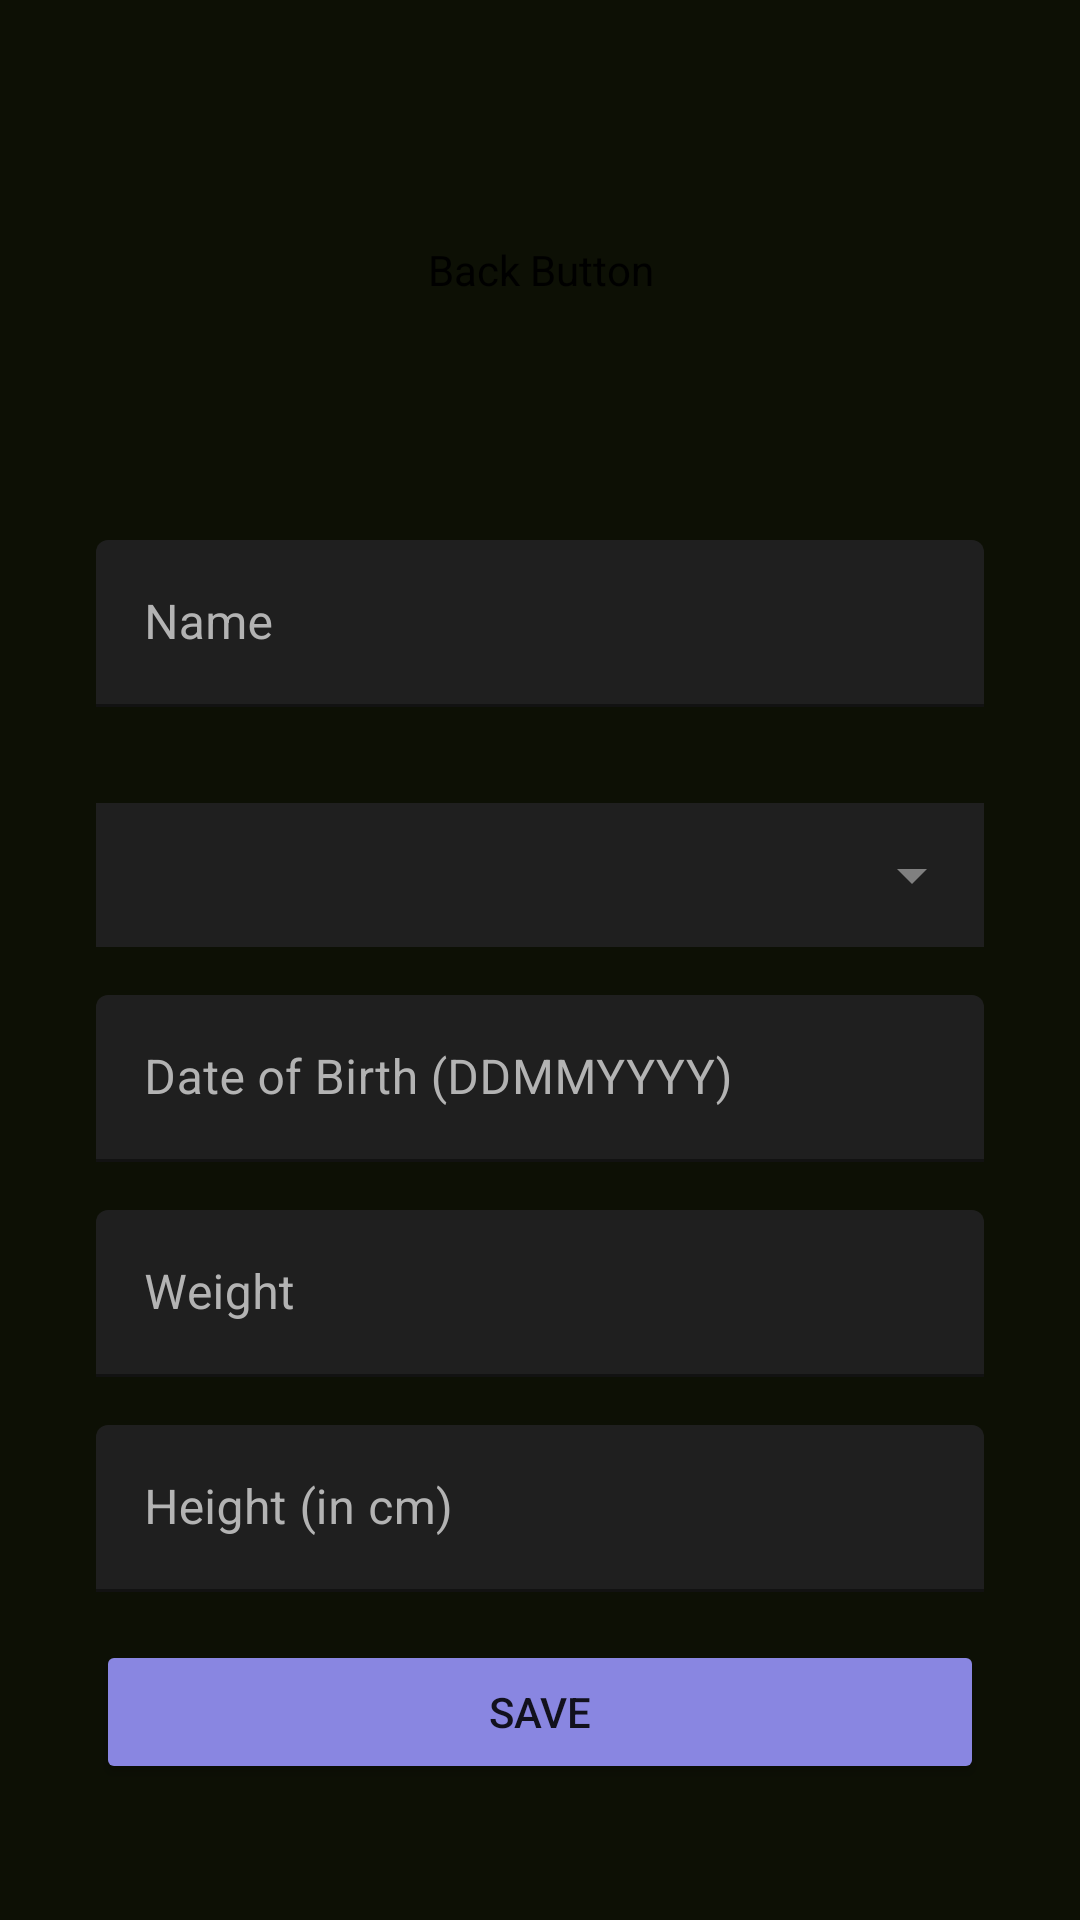

The Android layout XML behind this screen, and the referenced resources:
<!-- AndroidManifest.xml: application theme Theme.StayFit -->
<!-- res/layout/activity_add_details.xml -->
<?xml version="1.0" encoding="utf-8"?>
<androidx.appcompat.widget.LinearLayoutCompat xmlns:android="http://schemas.android.com/apk/res/android"
    xmlns:app="http://schemas.android.com/apk/res-auto"
    xmlns:tools="http://schemas.android.com/tools"
    android:layout_width="match_parent"
    android:layout_height="match_parent"
    android:gravity="center"
    android:padding="32dp"
    android:backgroundTint="@color/appBackground"
    tools:context=".AddDetailsActivity">

    <ScrollView
        android:layout_width="match_parent"
        android:layout_height="match_parent">
        <androidx.constraintlayout.widget.ConstraintLayout
            android:layout_width="match_parent"
            android:layout_height="wrap_content">

            <de.hdodenhof.circleimageview.CircleImageView
                android:id="@+id/profile_image"
                android:layout_width="100dp"
                android:layout_height="100dp"
                android:layout_margin="8dp"
                android:backgroundTint="@android:color/transparent"
                android:contentDescription="Back Button"
                android:src="@drawable/ic_person"
                app:layout_constraintEnd_toEndOf="parent"
                app:layout_constraintStart_toStartOf="parent"
                app:layout_constraintTop_toTopOf="parent" />

            <ImageView
                android:id="@+id/imageView"
                android:layout_width="wrap_content"
                android:layout_height="wrap_content"
                android:clickable="false"
                android:background="@android:color/transparent"
                android:src="@drawable/baseline_add_circle_24"
                app:layout_constraintBottom_toBottomOf="@+id/profile_image"
                app:layout_constraintEnd_toEndOf="@+id/profile_image"
                app:layout_constraintStart_toStartOf="@+id/profile_image"
                app:layout_constraintTop_toBottomOf="@+id/profile_image"
                app:tint="@color/buttonColor" />

            <com.google.android.material.textfield.TextInputLayout
                android:id="@+id/text_input_layout"
                style="@style/Widget.MaterialComponents.TextInputLayout.FilledBox"
                android:layout_width="match_parent"
                android:layout_height="wrap_content"
                android:layout_marginTop="40dp"
                android:hint="Name"
                android:textColorHint="#b3b3b3"
                app:layout_constraintEnd_toEndOf="parent"
                app:layout_constraintStart_toStartOf="parent"
                app:boxBackgroundColor="@color/editTextColor"
                app:layout_constraintTop_toBottomOf="@+id/profile_image">
                
                <EditText
                    android:id="@+id/edt_name"
                    android:layout_width="match_parent"
                    android:layout_height="wrap_content"
                    android:autofillHints=""
                    android:inputType="textPersonName"
                    android:maxLines="1"
                    android:textSize="16sp"
                    tools:ignore="SpeakableTextPresentCheck" />
            </com.google.android.material.textfield.TextInputLayout>

            <com.google.android.material.textfield.TextInputLayout
                android:id="@+id/text_input_layout2"
                style="@style/Widget.MaterialComponents.TextInputLayout.FilledBox"
                android:layout_width="match_parent"
                android:layout_height="wrap_content"
                android:layout_marginVertical="16dp"
                android:hint="Gender"
                android:textColorHint="#b3b3b3"
                app:layout_constraintEnd_toEndOf="parent"
                app:layout_constraintStart_toStartOf="parent"
                app:boxBackgroundColor="@color/editTextColor"
                app:layout_constraintTop_toBottomOf="@+id/text_input_layout">
                

                <LinearLayout
                    android:layout_width="match_parent"
                    android:layout_height="48dp"
                    android:layout_marginTop="16dp"
                    android:backgroundTint="@color/editTextColor">

                    <Spinner
                        android:id="@+id/gender_spinner"
                        android:layout_width="match_parent"
                        android:layout_height="match_parent"
                        android:backgroundTint="@color/iconColor"
                        android:contentDescription="gender selection" />
                </LinearLayout>

            </com.google.android.material.textfield.TextInputLayout>

            <com.google.android.material.textfield.TextInputLayout
                android:id="@+id/text_input_layout3"
                style="@style/Widget.MaterialComponents.TextInputLayout.FilledBox"
                android:layout_width="match_parent"
                android:layout_height="wrap_content"
                android:layout_marginVertical="16dp"
                android:hint="Date of Birth (DDMMYYYY)"
                android:textColorHint="#b3b3b3"
                app:layout_constraintEnd_toEndOf="parent"
                app:layout_constraintStart_toStartOf="parent"
                app:boxBackgroundColor="@color/editTextColor"
                app:layout_constraintTop_toBottomOf="@+id/text_input_layout2">
                
                <EditText
                    android:id="@+id/edt_dob"
                    android:layout_width="match_parent"
                    android:layout_height="wrap_content"
                    android:autofillHints=""
                    android:inputType="number"
                    android:maxLines="1"
                    android:textSize="16sp"
                    tools:ignore="SpeakableTextPresentCheck" />
            </com.google.android.material.textfield.TextInputLayout>

            <com.google.android.material.textfield.TextInputLayout
                android:id="@+id/text_input_layout4"
                style="@style/Widget.MaterialComponents.TextInputLayout.FilledBox"
                android:layout_width="match_parent"
                android:layout_height="wrap_content"
                android:layout_marginVertical="16dp"
                android:hint="Weight"
                android:textColorHint="#b3b3b3"
                app:layout_constraintEnd_toEndOf="parent"
                app:layout_constraintStart_toStartOf="parent"
                app:boxBackgroundColor="@color/editTextColor"
                app:layout_constraintTop_toBottomOf="@+id/text_input_layout3">
                
                <EditText
                    android:id="@+id/edt_weight"
                    android:layout_width="match_parent"
                    android:layout_height="wrap_content"
                    android:autofillHints=""
                    android:inputType="numberDecimal"
                    android:maxLines="1"
                    android:textSize="16sp"
                    tools:ignore="SpeakableTextPresentCheck" />
            </com.google.android.material.textfield.TextInputLayout>

            <com.google.android.material.textfield.TextInputLayout
                android:id="@+id/text_input_layout5"
                style="@style/Widget.MaterialComponents.TextInputLayout.FilledBox"
                android:layout_width="match_parent"
                android:layout_height="wrap_content"
                android:layout_marginVertical="16dp"
                android:hint="Height (in cm)"
                android:textColorHint="#b3b3b3"
                app:boxBackgroundColor="@color/editTextColor"
                app:layout_constraintEnd_toEndOf="parent"
                app:layout_constraintStart_toStartOf="parent"
                app:layout_constraintTop_toBottomOf="@+id/text_input_layout4">
                
                <EditText
                    android:id="@+id/edt_height"
                    android:layout_width="match_parent"
                    android:layout_height="wrap_content"
                    android:autofillHints=""
                    android:inputType="numberDecimal"
                    android:maxLines="1"
                    android:textSize="16sp"
                    tools:ignore="SpeakableTextPresentCheck" />
            </com.google.android.material.textfield.TextInputLayout>

            <Button
                android:id="@+id/button_save"
                android:layout_width="match_parent"
                android:layout_height="wrap_content"
                android:layout_below="@id/text_input_layout2"
                android:layout_marginVertical="16dp"
                android:text="Save"
                android:backgroundTint="@color/buttonColor"
                app:layout_constraintEnd_toEndOf="parent"
                app:layout_constraintStart_toStartOf="parent"
                app:layout_constraintTop_toBottomOf="@id/text_input_layout5" />

        </androidx.constraintlayout.widget.ConstraintLayout>
    </ScrollView>


</androidx.appcompat.widget.LinearLayoutCompat>
<!-- resources referenced by this layout -->
<resources>
  <color name="appBackground">#0D1005</color>
  <color name="buttonColor">#8986e1</color>
  <color name="editTextColor">#1F1F1F</color>
  <color name="iconColor">#808080</color>
  <!-- drawable ic_person (drawable) -->
  <vector xmlns:android="http://schemas.android.com/apk/res/android"
      android:width="19.922dp"
      android:height="19.932dp"
      android:viewportWidth="19.922"
      android:viewportHeight="19.932">
    <path
        android:fillColor="#FF000000"
        android:pathData="M0,0h19.922v19.932h-19.922z"
        android:strokeAlpha="0"
        android:fillAlpha="0"/>
    <path
        android:pathData="M9.961,19.922C15.41,19.922 19.922,15.4 19.922,9.961C19.922,4.512 15.4,0 9.951,0C4.512,0 0,4.512 0,9.961C0,15.4 4.521,19.922 9.961,19.922Z"
        android:fillColor="#101406"/>
    <path
        android:pathData="M9.951,18.438C7.715,18.438 5.449,17.52 3.955,15.928C5.01,14.268 7.305,13.291 9.951,13.291C12.578,13.291 14.893,14.248 15.957,15.928C14.453,17.52 12.197,18.438 9.951,18.438ZM9.951,11.631C8.076,11.611 6.602,10.049 6.602,7.949C6.592,5.977 8.086,4.336 9.951,4.336C11.826,4.336 13.301,5.977 13.301,7.949C13.301,10.049 11.836,11.65 9.951,11.631Z"
        android:fillColor="#808080"/>
  </vector>
  <style name="Theme.StayFit" parent="Theme.MaterialComponents.DayNight.NoActionBar">
          
          <item name="colorPrimary">@color/lightBlue</item>
          <item name="colorPrimaryVariant">@color/appBackground</item>
          <item name="colorOnPrimary">@color/appBackground</item>
          
          <item name="colorSecondary">@color/teal_200</item>
          <item name="colorSecondaryVariant">@color/teal_700</item>
          <item name="colorOnSecondary">@color/black</item>
          
          <item name="android:statusBarColor">@color/textColor</item>
          
  
          <item name="android:background">@color/appBackground</item>
      </style>
  <color name="lightBlue">#8986e1</color>
  <color name="teal_200">#FF03DAC5</color>
  <color name="teal_700">#FF018786</color>
  <color name="black">#FF000000</color>
  <color name="textColor">#CCCCCC</color>
</resources>
